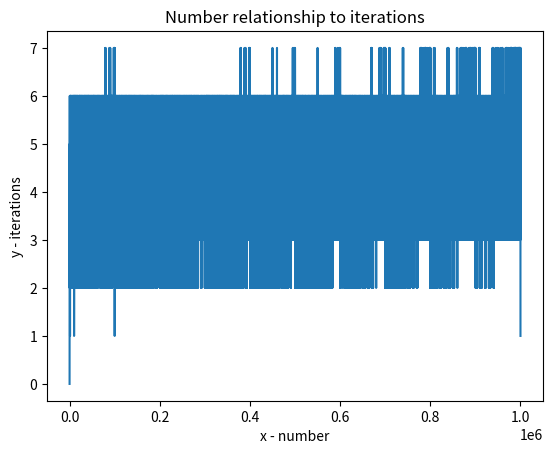

Reproduce this figure in Python.
import matplotlib.pyplot as plt
x = []
# corresponding y axis values
y = []

x1 = []

y1 = []

def isHappyCheck(n):
  firstN = n
  pastNums = set()
  iterations = 0
  while n != 1:
    n = sum(int(i)**2 for i in str(n))
    iterations += 1
    if n in pastNums:
      return (f'The number ({firstN}) is a sad number after {iterations} iterations.')
    pastNums.add(n)
  return (f'The number ({firstN}) is a happy number after {iterations} iterations.')

def isHappy(n):
  firstN = n
  pastNums = set()
  iterations = 0
  while n != 1:
    n = sum(int(i)**2 for i in str(n))
    iterations += 1
    if n in pastNums:
      x1.append(firstN)
      y1.append(iterations)
      return (f'The number ({firstN}) is a sad number after {iterations} iterations.')
    pastNums.add(n)
  x.append(firstN)
  y.append(iterations)
  return (f'The number ({firstN}) is a happy number after {iterations} iterations.')
  

for i in range(0, 1_000_001):
  isHappy(i)
# plotting the points 
plt.plot(x, y, label = 'happy')
# plt.scatter(x1, y1, label = 'sad')
# naming the x axis
plt.xlabel('x - number')
# naming the y axis
plt.ylabel('y - iterations')
  
# giving a title to my graph
plt.title('Number relationship to iterations')
  
# function to show the plot
# plt.legend()
plt.show()